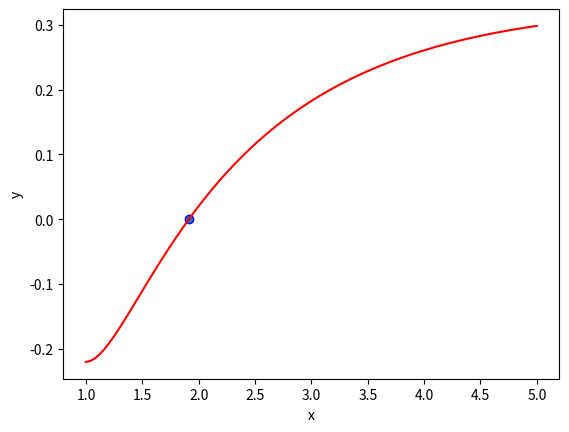

The script that saved this image:
from pprint import pprint
import matplotlib.pyplot as plt
import numpy as np
import cmath


def parabol_method(p0, p1, p2, tolerance, max_iter_num, func):
    h1 = p1 - p0
    h2 = p2 - p1

    delta1 = (func(p1) - func(p0)) / h1
    delta2 = (func(p2) - func(p1)) / h2

    d = (delta2 - delta1) / (h2 + h1)
    i = 3

    while i <= max_iter_num:
        b = delta2 + h2 * d
        D = cmath.sqrt(b ** 2 - 4 * func(p2) * d)

        E = b + D if abs(b - D) < abs(b + D) else b - D

        h = -2 * func(p2) / E

        p = p2 + h

        if abs(h) < tolerance:
            return i, p

        p0 = p1
        p1 = p2
        p2 = p

        h1 = p1 - p0
        h2 = p2 - p1
        delta1 = (func(p1) - func(p0)) / h1
        delta2 = (func(p2) - func(p1)) / h2
        d = (delta2 - delta1) / (h2 + h1)

        i += 1

    raise Exception('Reached max amount of iterations' + str(max_iter_num))


if __name__ == '__main__':
    x = np.linspace(1, 5, 100, endpoint=True)
    y = []

    func = lambda x: ((np.log(x) ** 2) / x) - 0.22

    for i in x:
        y.append(func(i))

    plt.xlabel('x')
    plt.ylabel('y')
    plt.plot(x, y, color='red')

    iter_amount, root = parabol_method(0.5, 1, 1.1, 0.0001, 200, func)

    pprint(iter_amount)
    pprint(root)
    pprint(func(root))

    plt.scatter([root], [func(root)], edgecolors='blue')
    plt.show()
